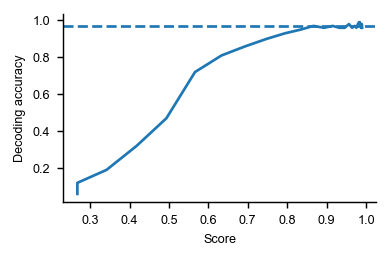

The table this chart was drawn from, first rows:
, score, decoding_accuracy, measure, dataset
0, 0.2676, 0.06186, nbs-squared, ultrametric
1, 0.2676, 0.1237, nbs-squared, ultrametric
2, 0.3415, 0.1959, nbs-squared, ultrametric
3, 0.4179, 0.3299, nbs-squared, ultrametric
4, 0.4936, 0.4845, nbs-squared, ultrametric
5, 0.5661, 0.7423, nbs-squared, ultrametric
6, 0.6334, 0.8351, nbs-squared, ultrametric
7, 0.6943, 0.8866, nbs-squared, ultrametric
8, 0.7481, 0.9278, nbs-squared, ultrametric
9, 0.7946, 0.9588, nbs-squared, ultrametric
10, 0.834, 0.9794, nbs-squared, ultrametric
11, 0.8669, 1, nbs-squared, ultrametric
12, 0.8938, 0.9897, nbs-squared, ultrametric
13, 0.9155, 1.0, nbs-squared, ultrametric
14, 0.9327, 0.9897, nbs-squared, ultrametric
15, 0.9463, 0.9897, nbs-squared, ultrametric
16, 0.9569, 1.01, nbs-squared, ultrametric
17, 0.965, 0.9897, nbs-squared, ultrametric
18, 0.9713, 1.0, nbs-squared, ultrametric
19, 0.976, 0.9897, nbs-squared, ultrametric
20, 0.9797, 1.01, nbs-squared, ultrametric
21, 0.9824, 1.021, nbs-squared, ultrametric
22, 0.9845, 1.021, nbs-squared, ultrametric
23, 0.9862, 1.01, nbs-squared, ultrametric
24, 0.9875, 0.9897, nbs-squared, ultrametric
25, 0.9886, 0.9897, nbs-squared, ultrametric
26, 0.9895, 1.01, nbs-squared, ultrametric
27, 0.9904, 0.9897, nbs-squared, ultrametric
